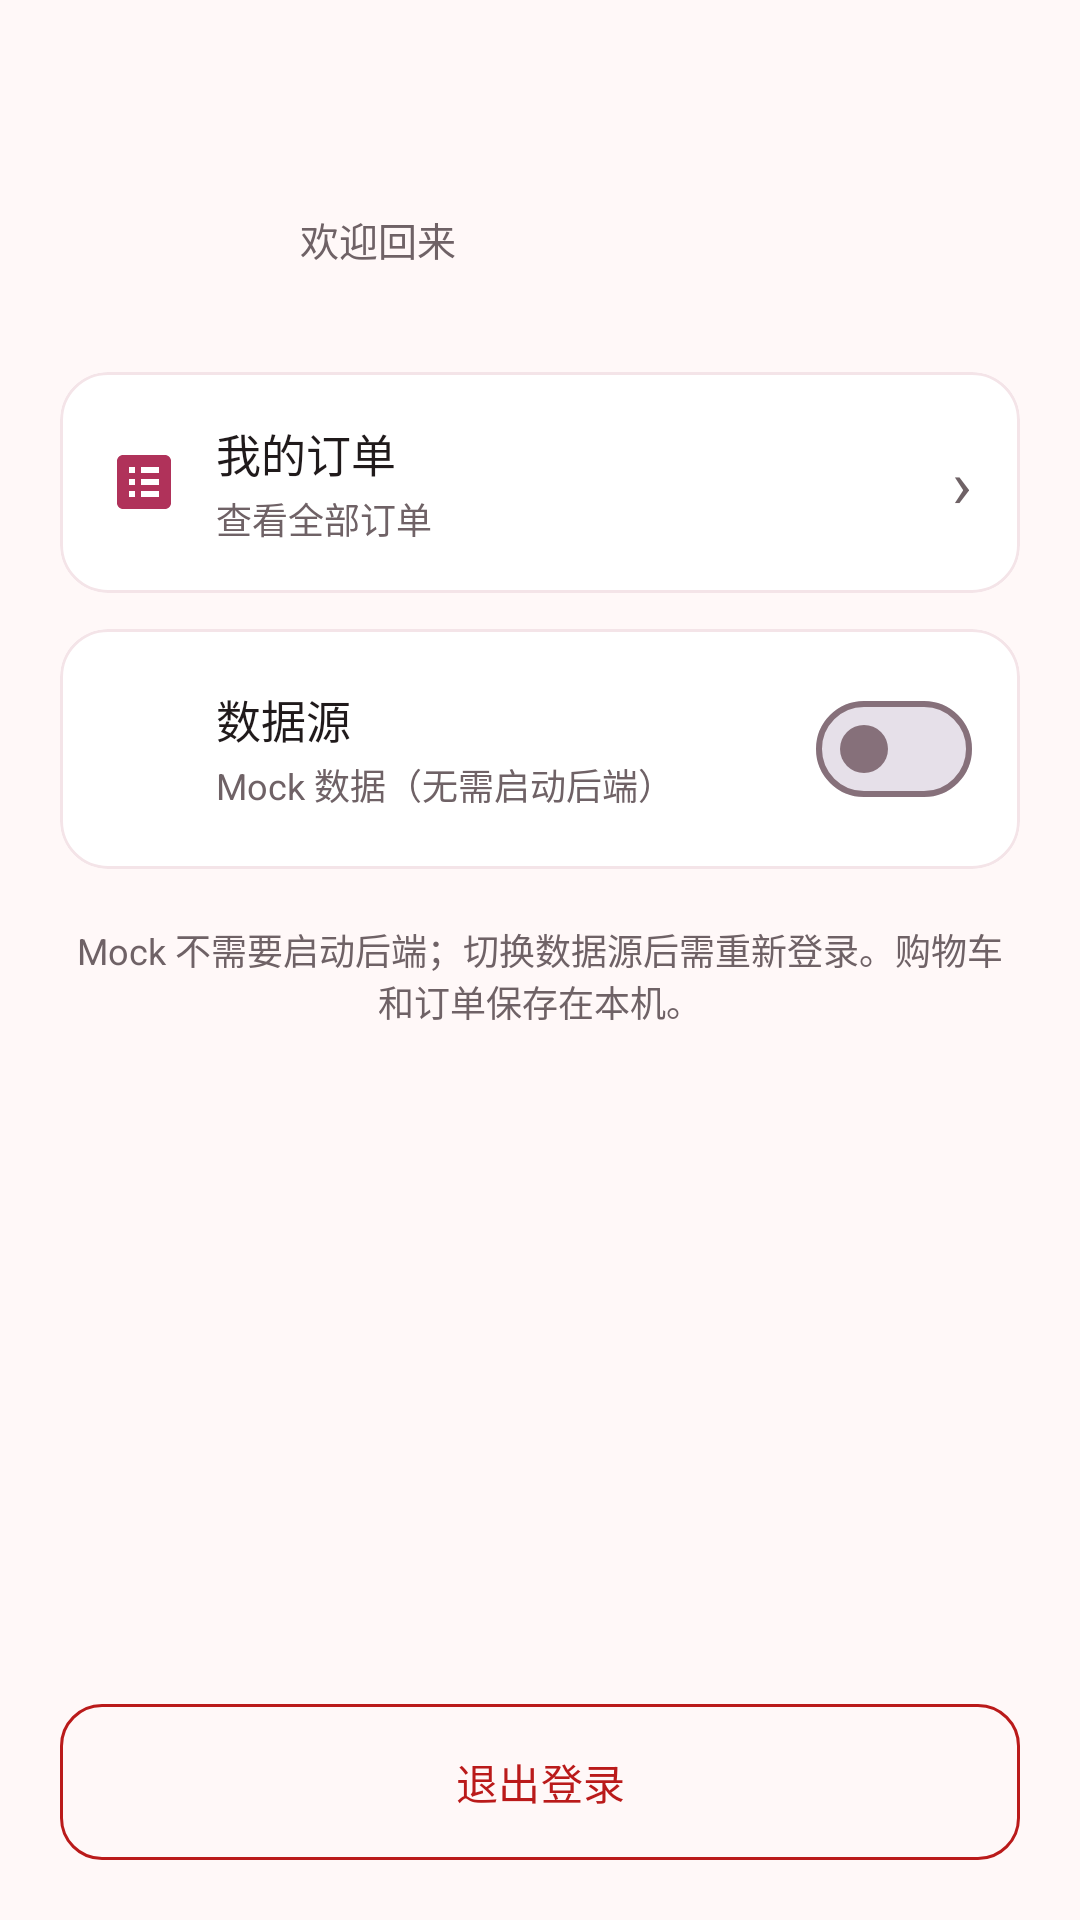

Layout XML and referenced resources for this Android screen:
<!-- AndroidManifest.xml: application theme Theme.FashionShop -->
<!-- res/layout/fragment_profile.xml -->
<?xml version="1.0" encoding="utf-8"?>
<ScrollView xmlns:android="http://schemas.android.com/apk/res/android"
    xmlns:app="http://schemas.android.com/apk/res-auto"
    xmlns:tools="http://schemas.android.com/tools"
    android:layout_width="match_parent"
    android:layout_height="match_parent"
    android:background="?android:attr/colorBackground"
    android:fillViewport="true"
    tools:context=".ui.profile.ProfileFragment">

    <LinearLayout
        android:layout_width="match_parent"
        android:layout_height="wrap_content"
        android:orientation="vertical"
        android:padding="20dp">

        <LinearLayout
            android:layout_width="match_parent"
            android:layout_height="wrap_content"
            android:gravity="center_vertical"
            android:orientation="horizontal"
            android:paddingTop="12dp">

            <ImageView
                android:layout_width="64dp"
                android:layout_height="64dp"
                android:background="@drawable/bg_avatar"
                android:contentDescription="@null"
                android:padding="16dp"
                android:src="@drawable/ic_profile"
                android:tint="@color/on_primary" />

            <LinearLayout
                android:layout_width="0dp"
                android:layout_height="wrap_content"
                android:layout_marginStart="16dp"
                android:layout_weight="1"
                android:orientation="vertical">

                <TextView
                    android:id="@+id/tv_username"
                    android:layout_width="match_parent"
                    android:layout_height="wrap_content"
                    android:textColor="@color/on_background"
                    android:textSize="22sp"
                    android:textStyle="bold"
                    tools:text="demo" />

                <TextView
                    android:layout_width="wrap_content"
                    android:layout_height="wrap_content"
                    android:layout_marginTop="2dp"
                    android:text="@string/profile_greeting"
                    android:textColor="@color/text_secondary"
                    android:textSize="13sp" />
            </LinearLayout>
        </LinearLayout>

        <com.google.android.material.card.MaterialCardView
            android:layout_width="match_parent"
            android:layout_height="wrap_content"
            android:layout_marginTop="28dp"
            app:cardBackgroundColor="@color/surface"
            app:cardCornerRadius="16dp"
            app:cardElevation="0dp"
            app:strokeColor="@color/surface_variant"
            app:strokeWidth="1dp">

            <LinearLayout
                android:id="@+id/row_orders"
                android:layout_width="match_parent"
                android:layout_height="wrap_content"
                android:background="?attr/selectableItemBackground"
                android:clickable="true"
                android:focusable="true"
                android:gravity="center_vertical"
                android:orientation="horizontal"
                android:padding="16dp">

                <ImageView
                    android:layout_width="24dp"
                    android:layout_height="24dp"
                    android:contentDescription="@null"
                    android:src="@drawable/ic_orders"
                    android:tint="@color/primary" />

                <LinearLayout
                    android:layout_width="0dp"
                    android:layout_height="wrap_content"
                    android:layout_marginStart="12dp"
                    android:layout_weight="1"
                    android:orientation="vertical">

                    <TextView
                        android:layout_width="wrap_content"
                        android:layout_height="wrap_content"
                        android:text="@string/profile_orders"
                        android:textColor="@color/on_background"
                        android:textSize="15sp" />

                    <TextView
                        android:layout_width="wrap_content"
                        android:layout_height="wrap_content"
                        android:layout_marginTop="2dp"
                        android:text="@string/profile_orders_desc"
                        android:textColor="@color/text_secondary"
                        android:textSize="12sp" />
                </LinearLayout>

                <TextView
                    android:layout_width="wrap_content"
                    android:layout_height="wrap_content"
                    android:text="›"
                    android:textColor="@color/text_secondary"
                    android:textSize="22sp" />
            </LinearLayout>
        </com.google.android.material.card.MaterialCardView>

        <com.google.android.material.card.MaterialCardView
            android:layout_width="match_parent"
            android:layout_height="wrap_content"
            android:layout_marginTop="12dp"
            app:cardBackgroundColor="@color/surface"
            app:cardCornerRadius="16dp"
            app:cardElevation="0dp"
            app:strokeColor="@color/surface_variant"
            app:strokeWidth="1dp">

            <LinearLayout
                android:layout_width="match_parent"
                android:layout_height="wrap_content"
                android:gravity="center_vertical"
                android:orientation="horizontal"
                android:padding="16dp">

                <ImageView
                    android:layout_width="24dp"
                    android:layout_height="24dp"
                    android:contentDescription="@null"
                    android:src="@drawable/ic_profile"
                    android:tint="@color/primary" />

                <LinearLayout
                    android:layout_width="0dp"
                    android:layout_height="wrap_content"
                    android:layout_marginStart="12dp"
                    android:layout_weight="1"
                    android:orientation="vertical">

                    <TextView
                        android:layout_width="wrap_content"
                        android:layout_height="wrap_content"
                        android:text="@string/data_source_title"
                        android:textColor="@color/on_background"
                        android:textSize="15sp" />

                    <TextView
                        android:id="@+id/tv_data_source_desc"
                        android:layout_width="wrap_content"
                        android:layout_height="wrap_content"
                        android:layout_marginTop="2dp"
                        android:text="@string/data_source_mock"
                        android:textColor="@color/text_secondary"
                        android:textSize="12sp" />
                </LinearLayout>

                <com.google.android.material.materialswitch.MaterialSwitch
                    android:id="@+id/switch_mock"
                    android:layout_width="wrap_content"
                    android:layout_height="wrap_content" />
            </LinearLayout>
        </com.google.android.material.card.MaterialCardView>

        <TextView
            android:id="@+id/tv_mock_tip"
            android:layout_width="match_parent"
            android:layout_height="wrap_content"
            android:layout_marginTop="18dp"
            android:gravity="center"
            android:text="@string/mock_tip"
            android:textColor="@color/text_secondary"
            android:textSize="12sp" />

        <Space
            android:layout_width="match_parent"
            android:layout_height="0dp"
            android:layout_weight="1" />

        <com.google.android.material.button.MaterialButton
            android:id="@+id/btn_logout"
            style="@style/Widget.Material3.Button.OutlinedButton"
            android:layout_width="match_parent"
            android:layout_height="52dp"
            android:layout_marginTop="32dp"
            android:insetTop="0dp"
            android:insetBottom="0dp"
            android:text="@string/logout"
            android:textColor="@color/error"
            app:cornerRadius="14dp"
            app:strokeColor="@color/error" />
    </LinearLayout>
</ScrollView>
<!-- resources referenced by this layout -->
<resources>
  <color name="error">#BA1A1A</color>
  <color name="on_background">#201A1B</color>
  <color name="on_primary">#FFFFFFFF</color>
  <color name="primary">#B0325A</color>
  <color name="surface">#FFFFFFFF</color>
  <color name="surface_variant">#F4E4E8</color>
  <color name="text_secondary">#6F6266</color>
  <!-- drawable ic_orders (drawable) -->
  <vector xmlns:android="http://schemas.android.com/apk/res/android"
      android:width="24dp"
      android:height="24dp"
      android:viewportWidth="24"
      android:viewportHeight="24">
      <path
          android:fillColor="#FF000000"
          android:pathData="M19,3H5c-1.1,0 -2,0.9 -2,2v14c0,1.1 0.9,2 2,2h14c1.1,0 2,-0.9 2,-2V5c0,-1.1 -0.9,-2 -2,-2zM9,17H7v-2h2v2zM9,13H7v-2h2v2zM9,9H7V7h2v2zM17,17h-6v-2h6v2zM17,13h-6v-2h6v2zM17,9h-6V7h6v2z" />
  </vector>
  <string name="data_source_mock">Mock 数据（无需启动后端）</string>
  <string name="data_source_title">数据源</string>
  <string name="logout">退出登录</string>
  <string name="mock_tip">Mock 不需要启动后端；切换数据源后需重新登录。购物车和订单保存在本机。</string>
  <string name="profile_greeting">欢迎回来</string>
  <string name="profile_orders">我的订单</string>
  <string name="profile_orders_desc">查看全部订单</string>
  <style name="Theme.FashionShop" parent="Base.Theme.FashionShop" />
  <style name="Base.Theme.FashionShop" parent="Theme.Material3.Light.NoActionBar">
          <item name="colorPrimary">@color/primary</item>
          <item name="colorOnPrimary">@color/on_primary</item>
          <item name="colorPrimaryContainer">@color/primary_container</item>
          <item name="colorOnPrimaryContainer">@color/on_primary_container</item>
          <item name="colorSecondary">@color/secondary</item>
          <item name="colorOnSecondary">@color/on_secondary</item>
          <item name="android:colorBackground">@color/background</item>
          <item name="colorOnBackground">@color/on_background</item>
          <item name="colorSurface">@color/surface</item>
          <item name="colorOnSurface">@color/on_background</item>
          <item name="colorSurfaceVariant">@color/surface_variant</item>
          <item name="colorOnSurfaceVariant">@color/on_surface_variant</item>
          <item name="colorOutline">@color/outline</item>
          <item name="android:windowLightStatusBar">true</item>
          <item name="android:statusBarColor">@android:color/transparent</item>
          <item name="android:navigationBarColor">@android:color/transparent</item>
          <item name="android:windowBackground">@color/background</item>
      </style>
  <color name="primary_container">#FFD9E2</color>
  <color name="on_primary_container">#3F0018</color>
  <color name="secondary">#725C62</color>
  <color name="on_secondary">#FFFFFFFF</color>
  <color name="background">#FFF8F8</color>
  <color name="on_surface_variant">#524347</color>
  <color name="outline">#86707A</color>
</resources>
